Image classification data set "images_augmented" (SamuelMorales2002/MultiNet on GitHub). Class labels (3): benign, maligno, normal.

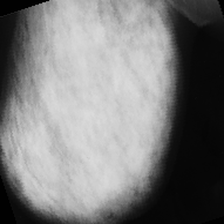
Label: maligno

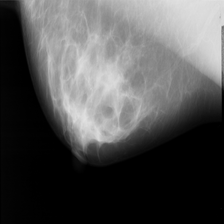
Label: normal

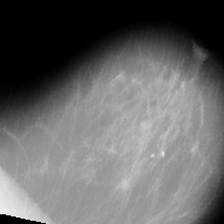
Label: benign

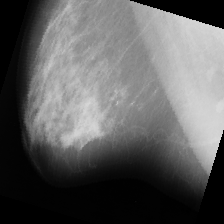
Label: maligno

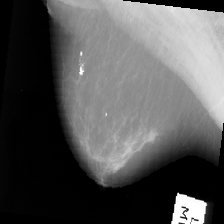
Label: maligno

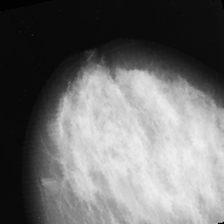
Label: benign
